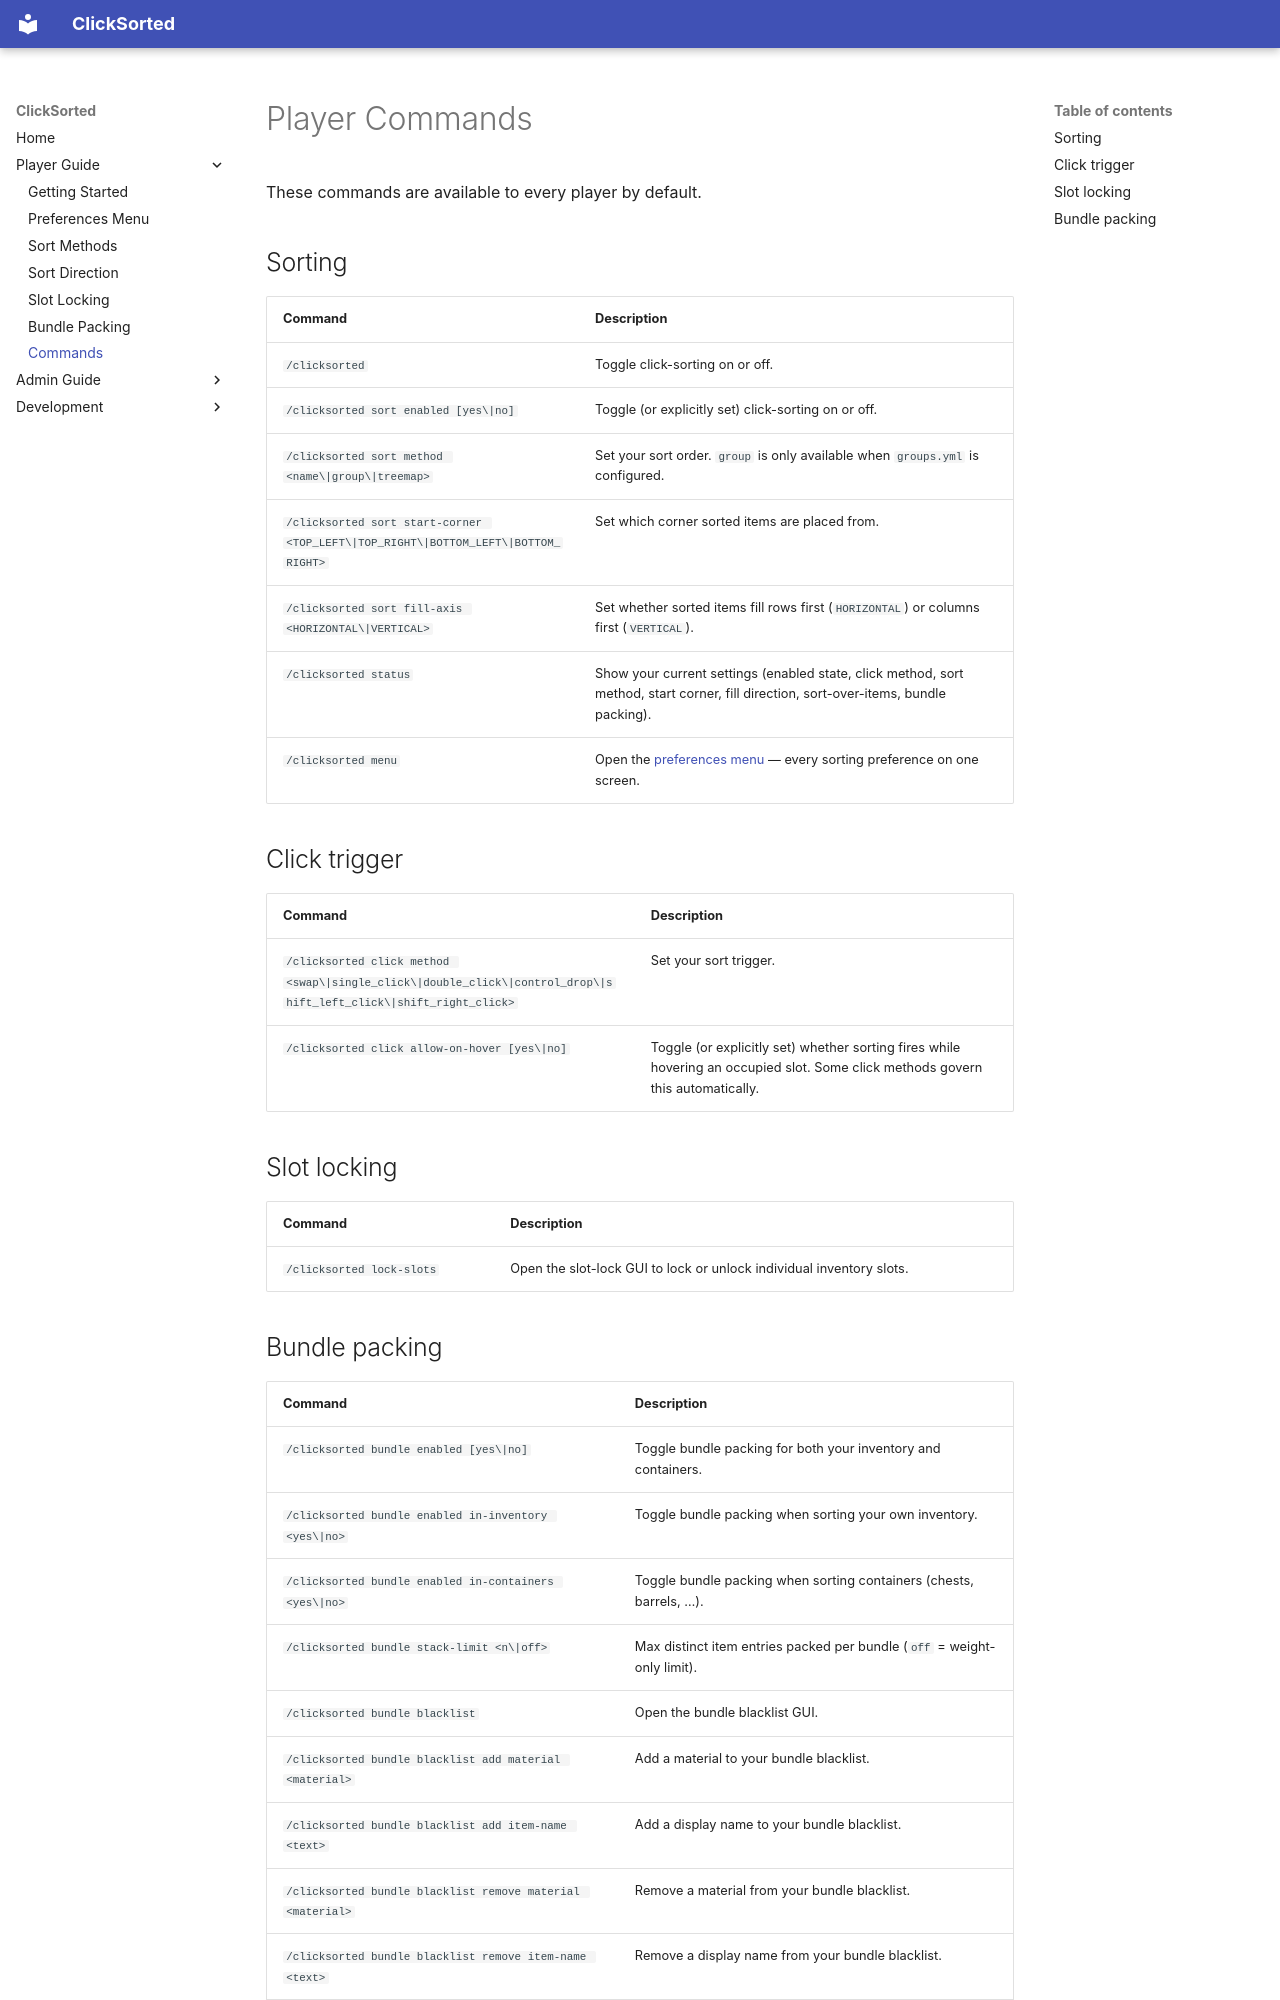

repository: kccricket/ClickSorted · page: player-guide/commands/index.html · generator: mkdocs

# Player Commands

These commands are available to every player by default.

## Sorting

| Command | Description |
|---|---|
| `/clicksorted` | Toggle click-sorting on or off. |
| `/clicksorted sort enabled [yes\|no]` | Toggle (or explicitly set) click-sorting on or off. |
| `/clicksorted sort method <name\|group\|treemap>` | Set your sort order. `group` is only available when `groups.yml` is configured. |
| `/clicksorted sort start-corner <TOP_LEFT\|TOP_RIGHT\|BOTTOM_LEFT\|BOTTOM_RIGHT>` | Set which corner sorted items are placed from. |
| `/clicksorted sort fill-axis <HORIZONTAL\|VERTICAL>` | Set whether sorted items fill rows first (`HORIZONTAL`) or columns first (`VERTICAL`). |
| `/clicksorted status` | Show your current settings (enabled state, click method, sort method, start corner, fill direction, sort-over-items, bundle packing). |
| `/clicksorted menu` | Open the [preferences menu](preferences-menu.md) — every sorting preference on one screen. |

## Click trigger

| Command | Description |
|---|---|
| `/clicksorted click method <swap\|single_click\|double_click\|control_drop\|shift_left_click\|shift_right_click>` | Set your sort trigger. |
| `/clicksorted click allow-on-hover [yes\|no]` | Toggle (or explicitly set) whether sorting fires while hovering an occupied slot. Some click methods govern this automatically. |

## Slot locking

| Command | Description |
|---|---|
| `/clicksorted lock-slots` | Open the slot-lock GUI to lock or unlock individual inventory slots. |
